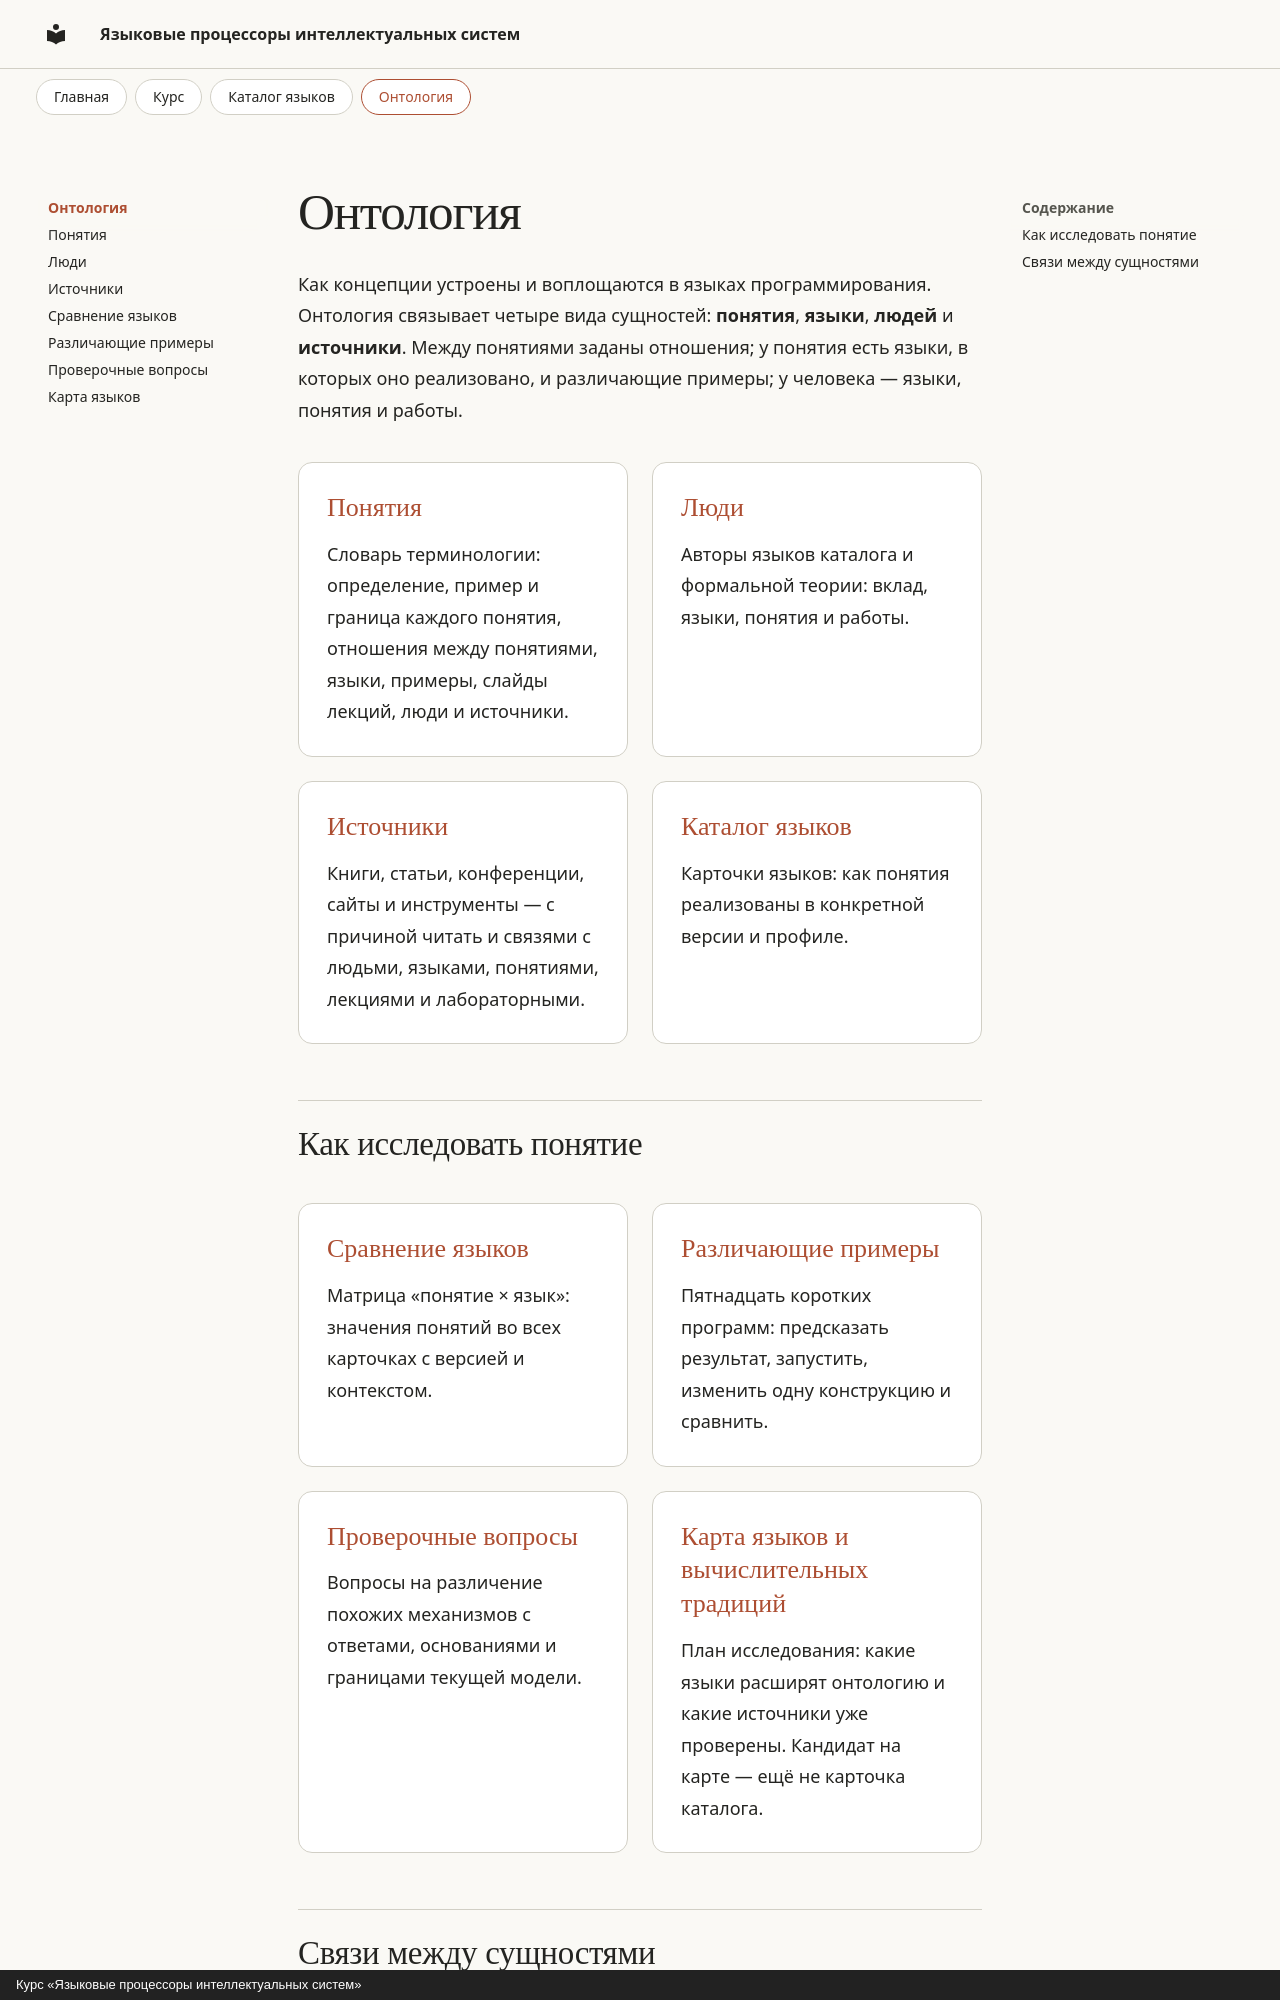

repository: rserdyukov/yapis-2026 · page: concepts/index.html · generator: mkdocs · copyright: Курс «Языковые процессоры интеллектуальных систем»

---
publish: true
layout: landing
---

# Онтология

Как концепции устроены и воплощаются в языках программирования. Онтология
связывает четыре вида сущностей: **понятия**, **языки**, **людей** и
**источники**. Между понятиями заданы отношения; у понятия есть языки,
в которых оно реализовано, и различающие примеры; у человека — языки,
понятия и работы.

<div class="grid cards" markdown>

- **[Понятия](../languages/glossary.md)**

    Словарь терминологии: определение, пример и граница каждого понятия,
    отношения между понятиями, языки, примеры, слайды лекций, люди и источники.

- **[Люди](../languages/people.md)**

    Авторы языков каталога и формальной теории: вклад, языки, понятия и работы.

- **[Источники](../languages/sources.md)**

    Книги, статьи, конференции, сайты и инструменты — с причиной читать
    и связями с людьми, языками, понятиями, лекциями и лабораторными.

- **[Каталог языков](../languages/index.md)**

    Карточки языков: как понятия реализованы в конкретной версии и профиле.

</div>

## Как исследовать понятие

<div class="grid cards" markdown>

- **[Сравнение языков](../languages/concepts.md)**

    Матрица «понятие × язык»: значения понятий во всех карточках с версией и контекстом.

- **[Различающие примеры](examples/index.md)**

    Пятнадцать коротких программ: предсказать результат, запустить,
    изменить одну конструкцию и сравнить.

- **[Проверочные вопросы](../languages/questions.md)**

    Вопросы на различение похожих механизмов с ответами, основаниями
    и границами текущей модели.

- **[Карта языков и вычислительных традиций](language-map.md)**

    План исследования: какие языки расширят онтологию и какие источники
    уже проверены. Кандидат на карте — ещё не карточка каталога.

</div>
